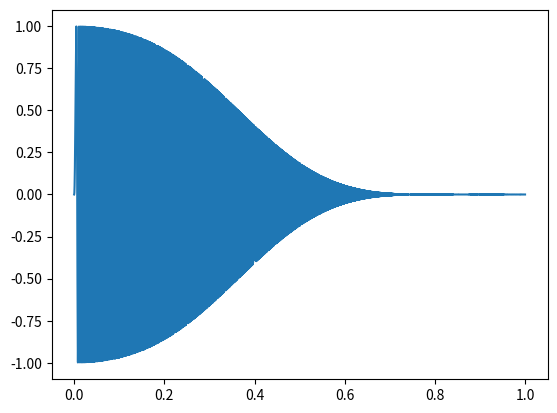

This chart was generated by the following Python code:
import math
import matplotlib.pyplot as plt

samplerate = 44100
duration = 1.0
total_num_of_samples = int(samplerate * duration)
amplitude = 1.0
coefficients = [-0.000716, -0.010806, -0.010580, 0.078926, 0.260783, 0.362812, 0.260783, 0.078926, -0.010580, -0.010806, -0.000716]

time = []
sinewave = []
filtered = [0] * total_num_of_samples

for i in range(total_num_of_samples):
    time.append(i / samplerate)
    sinewave.append(math.sin(2 * math.pi * (time[i] * (samplerate / 4)) * time[i]) * amplitude)

#########################################

for i in range(total_num_of_samples):
    if i < len(coefficients):
        filtered[i] = sinewave[i]
    else: 
        filtered[i] = sinewave[i - 0] * coefficients[0]
        filtered[i] += sinewave[i - 1] * coefficients[1]
        filtered[i] += sinewave[i - 2] * coefficients[2]
        filtered[i] += sinewave[i - 3] * coefficients[3]
        filtered[i] += sinewave[i - 4] * coefficients[4]
        filtered[i] += sinewave[i - 5] * coefficients[5]
        filtered[i] += sinewave[i - 6] * coefficients[6]
        filtered[i] += sinewave[i - 7] * coefficients[7]
        filtered[i] += sinewave[i - 8] * coefficients[8]
        filtered[i] += sinewave[i - 9] * coefficients[9]
        filtered[i] += sinewave[i - 10] * coefficients[10]

#########################################

# plt.ylim(-2, 2)
plt.plot(time, filtered)
plt.show()